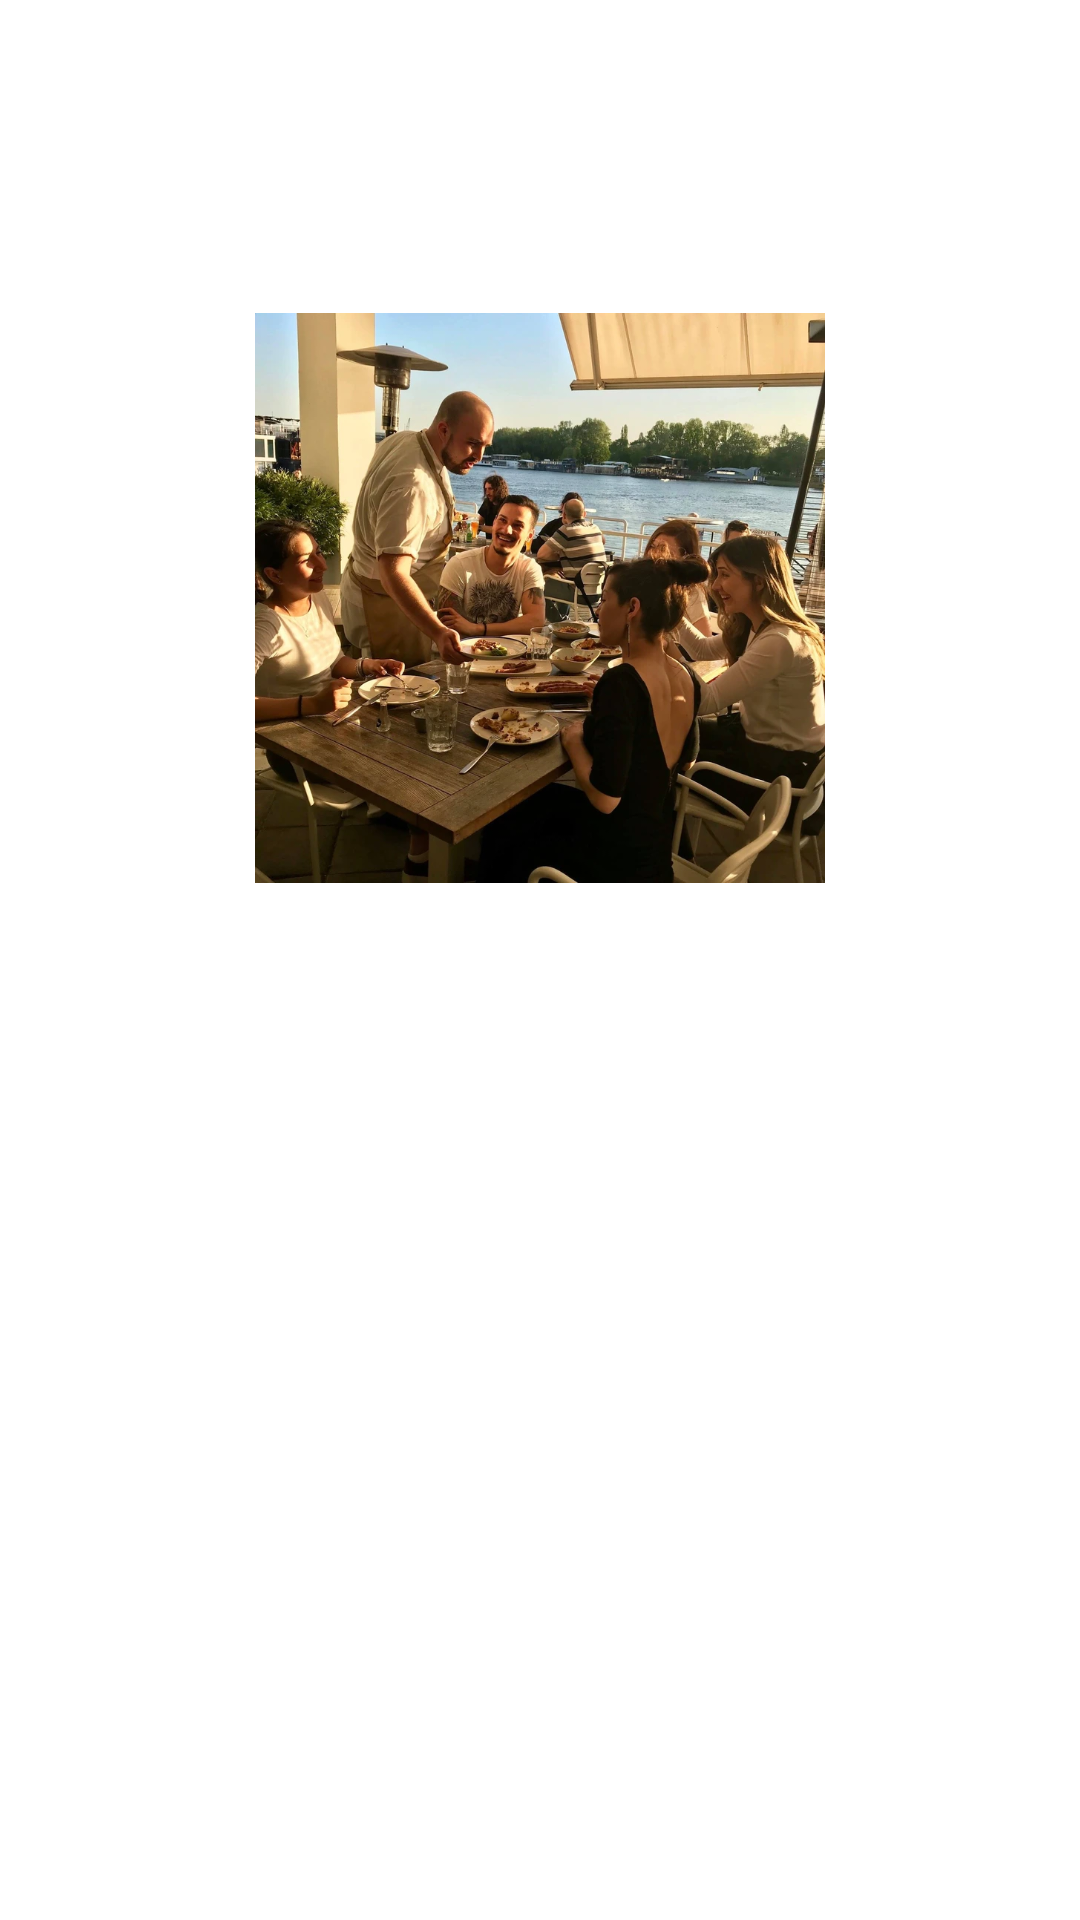

Reconstruct the res/layout file that produces this screen, plus the resources it refers to.
<!-- AndroidManifest.xml: application theme Theme.BelgradeApp -->
<!-- res/layout/activity_extra_information.xml -->
<?xml version="1.0" encoding="utf-8"?>
<androidx.constraintlayout.widget.ConstraintLayout xmlns:android="http://schemas.android.com/apk/res/android"
    xmlns:app="http://schemas.android.com/apk/res-auto"
    xmlns:tools="http://schemas.android.com/tools"
    android:layout_width="match_parent"
    android:layout_height="match_parent"
    tools:context=".ExtraInformationActivity">

    <ImageView
        android:id="@+id/ActImgview"
        android:layout_width="348dp"
        android:layout_height="190dp"
        android:layout_marginTop="36dp"
        android:contentDescription="@string/picture"
        app:layout_constraintBottom_toBottomOf="parent"
        app:layout_constraintEnd_toEndOf="parent"
        app:layout_constraintHorizontal_bias="0.492"
        app:layout_constraintStart_toStartOf="parent"
        app:layout_constraintTop_toBottomOf="@+id/restActName"
        app:layout_constraintVertical_bias="0.0"
        app:srcCompat="@drawable/amb" />

    <TextView
        android:id="@+id/restActName"
        android:layout_width="wrap_content"
        android:layout_height="wrap_content"
        android:layout_marginTop="36dp"
        android:textSize="24sp"
        android:textStyle="bold"
        app:layout_constraintEnd_toEndOf="parent"
        app:layout_constraintHorizontal_bias="0.498"
        app:layout_constraintStart_toStartOf="parent"
        app:layout_constraintTop_toTopOf="parent" />

    <TextView
        android:id="@+id/ActDesc"
        android:layout_width="wrap_content"
        android:layout_height="wrap_content"
        android:layout_marginTop="50dp"
        android:padding="13dp"
        android:textSize="18sp"
        app:layout_constraintBottom_toBottomOf="parent"
        app:layout_constraintEnd_toEndOf="parent"
        app:layout_constraintHorizontal_bias="0.501"
        app:layout_constraintStart_toStartOf="parent"
        app:layout_constraintTop_toBottomOf="@+id/ActImgview"
        app:layout_constraintVertical_bias="0.009" />
</androidx.constraintlayout.widget.ConstraintLayout>
<!-- resources referenced by this layout -->
<resources>
  <!-- drawable amb: webp bitmap (drawable, 135460 bytes) -->
  <string name="picture">picture</string>
  <style name="Theme.BelgradeApp" parent="Theme.MaterialComponents.DayNight.DarkActionBar">
          
          <item name="colorPrimary">@color/purple_500</item>
          <item name="colorPrimaryVariant">@color/purple_700</item>
          <item name="colorOnPrimary">@color/white</item>
          
          <item name="colorSecondary">@color/teal_200</item>
          <item name="colorSecondaryVariant">@color/teal_700</item>
          <item name="colorOnSecondary">@color/black</item>
          
          <item name="android:statusBarColor" tools:targetApi="l">?attr/colorPrimaryVariant</item>
          
      </style>
  <color name="purple_500">#1495FB</color>
  <color name="purple_700">#016ABD</color>
  <color name="white">#FFFFFFFF</color>
  <color name="teal_200">#FF03DAC5</color>
  <color name="teal_700">#FF018786</color>
  <color name="black">#FF000000</color>
</resources>
